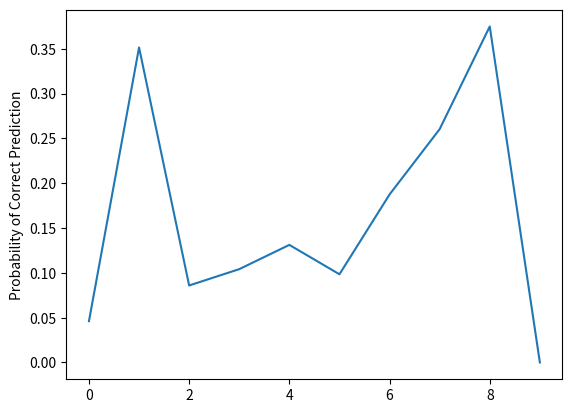

This figure's Python source:
# -*- coding: utf-8 -*-
"""
Created on Sun May 14 21:32:45 2017

[redacted]
"""

import numpy as np
import matplotlib.pyplot as plt

SOURCES = 10

TIME_STEPS = 10

A = np.random.randint(2, size=(SOURCES, SOURCES))

S = np.zeros(((TIME_STEPS, SOURCES)))
S[0] = [1,0,0,0,0,0,0,0,0,0]
S[1] = [1,1,0,0,0,0,0,0,0,0]
S[2] = [1,1,1,0,0,0,0,0,0,0]
S[3] = [1,1,1,1,0,0,0,0,0,0]
S[4] = [1,1,1,1,1,0,0,0,0,0]
S[5] = [1,1,1,1,1,1,0,0,0,0]
S[6] = [1,1,1,1,1,1,1,0,0,0]
S[7] = [1,1,1,1,1,1,1,1,0,0]
S[8] = [1,1,1,1,1,1,1,1,1,0]
S[9] = [1,1,1,1,1,1,1,1,1,1]
 
power = np.zeros((TIME_STEPS))

p = .5
 

 
#normalize by row ... WEIGHT A

A_weighted = A/np.sum(A, axis = 1).reshape((SOURCES,1))

A_importance = A*np.sum(A, axis=0)

A_importance_weighted = A_importance/np.sum(A_importance, axis = 1).reshape((SOURCES,1))


for t in range(TIME_STEPS-1):
    print('actual state', S[t])
    prediction = p*np.dot(A_weighted, S[t])
    print('prediction', prediction)
    probabilities = (1-S[t])*(np.abs(prediction - (1 - S[t+1])))
    power[t] = np.prod(probabilities[np.nonzero(probabilities)])
    print('probability correct prediction', probabilities)
    
plt.plot(power)
plt.ylabel('Probability of Correct Prediction')
plt.show()

 
